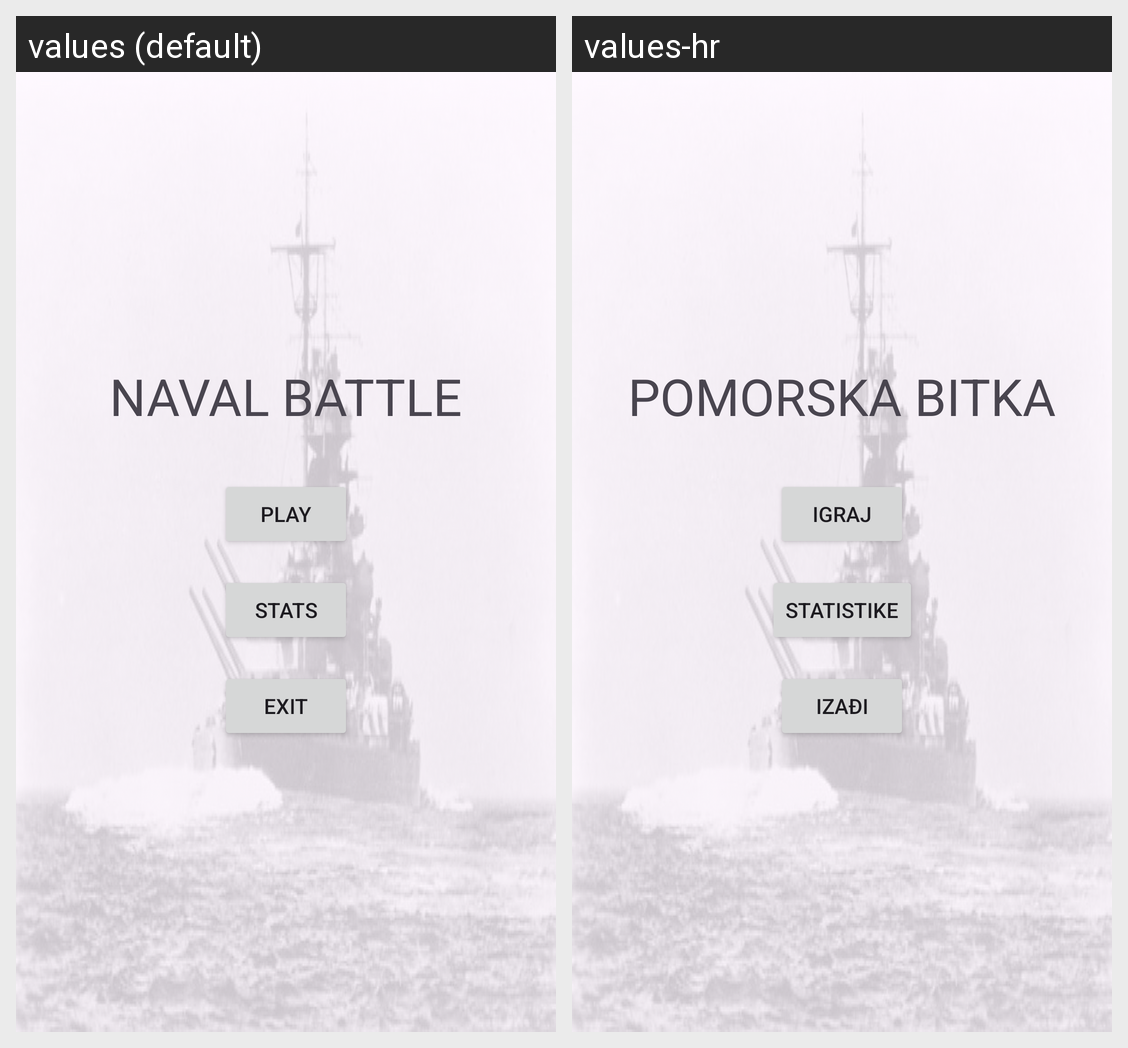

Locale-by-locale string values for the Android screen shown in this grid:
Android screen res/layout/activity_main.xml rendered under 2 locales, left to right: values (default), values-hr. Device: Nexus 5 (rendered at 1080×1920; each locale shown at half size, 540×960, under a caption strip naming it); theme Theme.NavalBattle.
Strings drawn on this screen, with the default value and each locale's value (text and hints the layout hard-codes, and strings that could not be matched under every locale, appear in the picture but are not listed):

app_name
  values: Naval Battle
  values-hr: Pomorska bitka

key_btnPlay
  values: Play
  values-hr: Igraj

key_btnStats
  values: Stats
  values-hr: Statistike

key_btnExit
  values: Exit
  values-hr: Izađi
